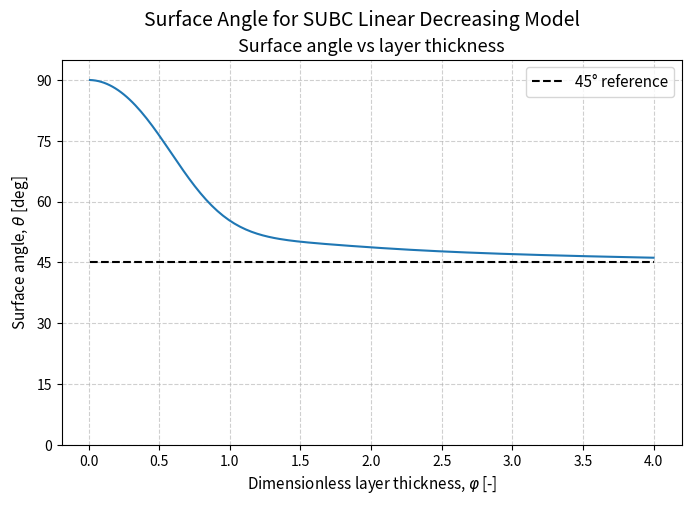

Write the Python code that produced this figure. (Note: this script raises an exception after producing the figure.)
"""
Created on Mon May  4 07:53:05 2026

@author: fredrik
"""

import numpy as np
from scipy.integrate import solve_bvp
import matplotlib.pyplot as plt


# -------------------------
# PARAMETERS
# -------------------------
u0 = 10.0
f = 1e-4


# -------------------------
# ν(z)
# -------------------------
min_viscosity = 1e-13
def nu_deacreasing(z):
    return (1 - z) + min_viscosity

# -------------------------
# SOLVER
# -------------------------
def solve_profile(phi):
    z = np.linspace(0, 1, 300)

    def fun(z, Y):
        Fx, Fpx, Fy, Fpy = Y
        nu = nu_deacreasing(z)
        return np.vstack([
            Fpx,
            -2*phi**2*Fy / nu,
            Fpy,
            2*phi**2*Fx / nu
        ])

    def bc(Y0, Y1):
        return np.array([
            Y1[0],      # Fx(0) = 0
            Y1[2],      # Fy(0) = 0
            Y0[1],      # Fx'(0) = 0
            Y0[3] + f*u0,  # Fy'(0) = -f*u0
        ])

    # Classical Ekman solution as initial guess
    nu0 = nu_deacreasing(0.5)
    h_Ek = np.sqrt(2 * nu0 / f)
    Fx_guess = (nu0 * u0 / h_Ek) * np.exp(-z / h_Ek) * np.cos(z / h_Ek)
    Fy_guess = -(nu0 * u0 / h_Ek) * np.exp(-z / h_Ek) * np.sin(z / h_Ek)
    Fpx_guess = (nu0 * u0 / h_Ek**2) * np.exp(-z / h_Ek) * (-np.cos(z / h_Ek) - np.sin(z / h_Ek))
    Fpy_guess = (nu0 * u0 / h_Ek**2) * np.exp(-z / h_Ek) * (-np.sin(z / h_Ek) + np.cos(z / h_Ek))
    
    Y_init = np.vstack([
        Fx_guess,
        Fpx_guess,
        Fy_guess,
        Fpy_guess
    ])


    sol = solve_bvp(fun, bc, z, Y_init)
    return sol.x, sol.y

# -------------------------
# ANGLE METRIC
# -------------------------
def surface_angle(z, Y):
    Fx, Fpx, Fy, Fpy = Y
    idx = 1  # surface (top boundary)

    angle = np.arctan2(Fy[idx], Fx[idx])
    return np.degrees(angle)

def transport_angle(z, Y):

    u, up, v, vp = Y

    # transport relative to geostrophic flow
    transport_u = np.trapz(u - u0, z)
    transport_v = np.trapz(v, z)

    angle = np.arctan2(transport_v, transport_u)

    return np.degrees(angle)

extent=4
phi_values = np.logspace(-2, np.log10(extent), 1000)
phi_values = np.linspace(1e-2, extent, 200)



surface_angles_d = []
transport_angles_d = []


for i, phi in enumerate(phi_values):

        
        z_d, Y_d = solve_profile(phi)
        surf_angle_d = surface_angle(z_d, Y_d)
        surface_angles_d.append(surf_angle_d)
        
        
        #trans_angle_d = transport_angle(z_d, Y_d)
        #transport_angles_d.append(trans_angle_d)
        
        #if surf_angle_i<45.0001:
            #print("Bingo!, varphi = ", phi)
            #break
        
        percent = 100* i / len(phi_values)
        print(f"{percent:.2f}% (surf = {surf_angle_d:.2f} deg) ")

#%%
plt.figure(figsize=(8,5))
plt.plot(phi_values, surface_angles_d)

plt.hlines(45, min(phi_values), max(phi_values), color="black", linestyle='--', label="45° reference")

plt.xlabel(r"Dimensionless layer thickness, $\varphi$ [-]",fontsize=11)
plt.ylabel(r"Surface angle, $\theta$ [deg]",fontsize=11)
plt.suptitle("Surface Angle for SUBC Linear Decreasing Model", fontsize=14)
plt.title("Surface angle vs layer thickness", fontsize=13)
plt.grid(True, linestyle='--', alpha=0.6)
plt.legend(fontsize=11)
plt.ylim(0,95)
plt.yticks([0, 15, 30, 45, 60, 75, 90])
plt.xticks(np.arange(0, extent + 0.5, 0.5))
save_name="numerical_SUBC_linear_d_angle"
plt.savefig(f"plots/{save_name}.png", dpi=400)
plt.savefig(f"../Ekman-Spirals-with-Variable-Eddy-Viscosity-Article/Figures/{save_name}.png", dpi=400)

plt.show()

#%%
plt.figure(figsize=(8,5))
plt.plot(phi_values, transport_angles_d, label="linear decreasing")

plt.hlines(135, min(phi_values), max(phi_values), color="black", linestyle='--', label="135° reference")

plt.xlabel(r"Dimensionless layer thickness, $\varphi$ [-]", fontsize=11)
plt.ylabel(r"Transport angle, $\theta_T$ [deg]", fontsize=11)
plt.suptitle("Ekman Transport Angle for 1.5 Linear Model", fontsize=14)
plt.title("Transport angle vs layer thickness", fontsize=13)
plt.grid(True, linestyle='--', alpha=0.6)
plt.legend(fontsize=11)
plt.ylim(90,185)
plt.yticks([90, 105, 120, 135, 150, 165, 180])
plt.xticks(np.arange(0, extent + 0.5, 0.5))

save_name="numerical_SUBC_linear_transport"
plt.savefig(f"plots/{save_name}.png", dpi=400)
plt.savefig(f"../Ekman-Spirals-with-Variable-Eddy-Viscosity-Article/Figures/{save_name}.png", dpi=400)

plt.show()
